Labelled photos from "DatasetBalanced", an image-classification folder in DikshaP-2506/CropSecureLeafDiseaseDataset. The possible labels are: anthracnose, initial stage, leaf blight, leaf spot, pest damage.

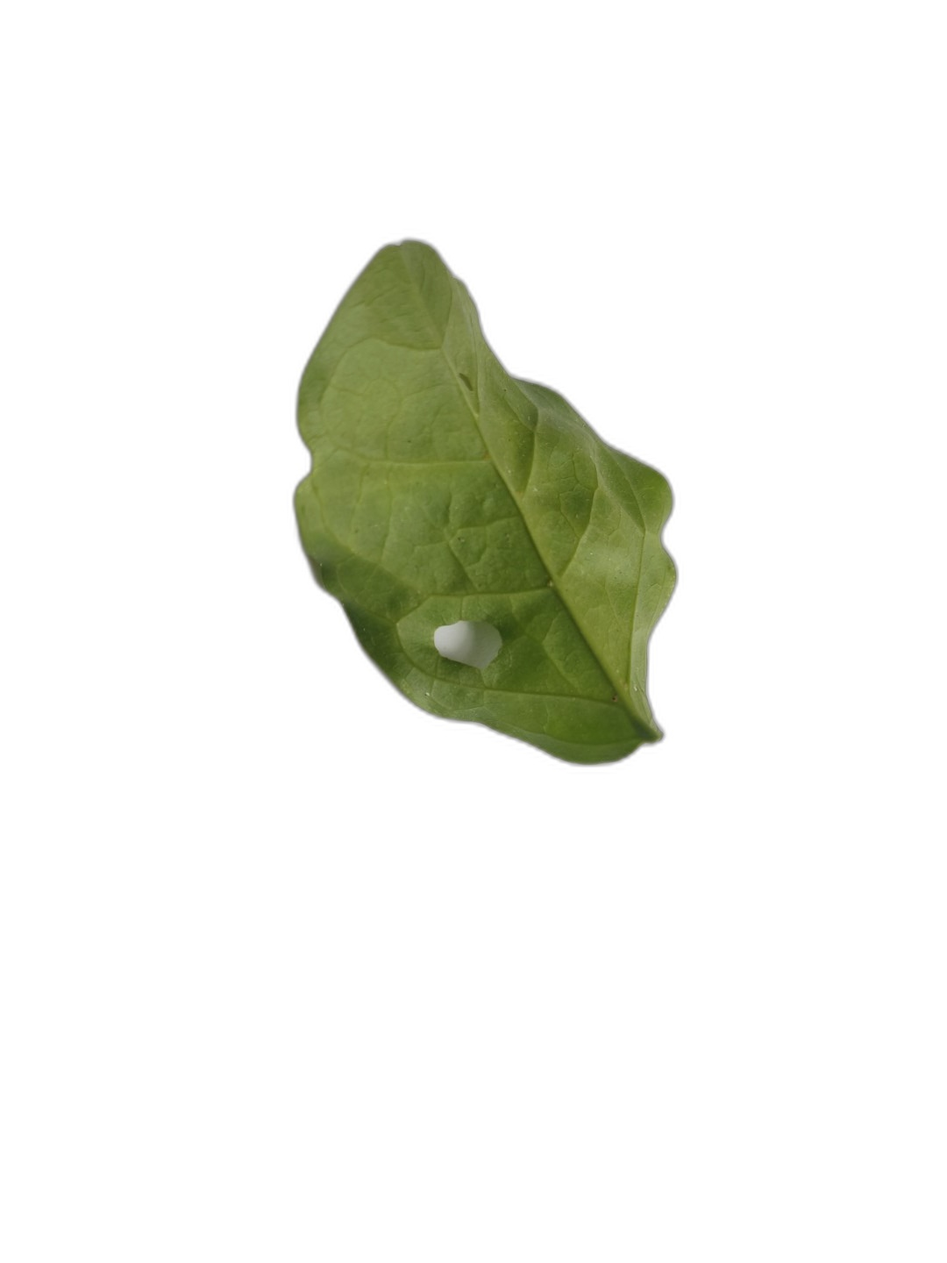
Label: pest damage

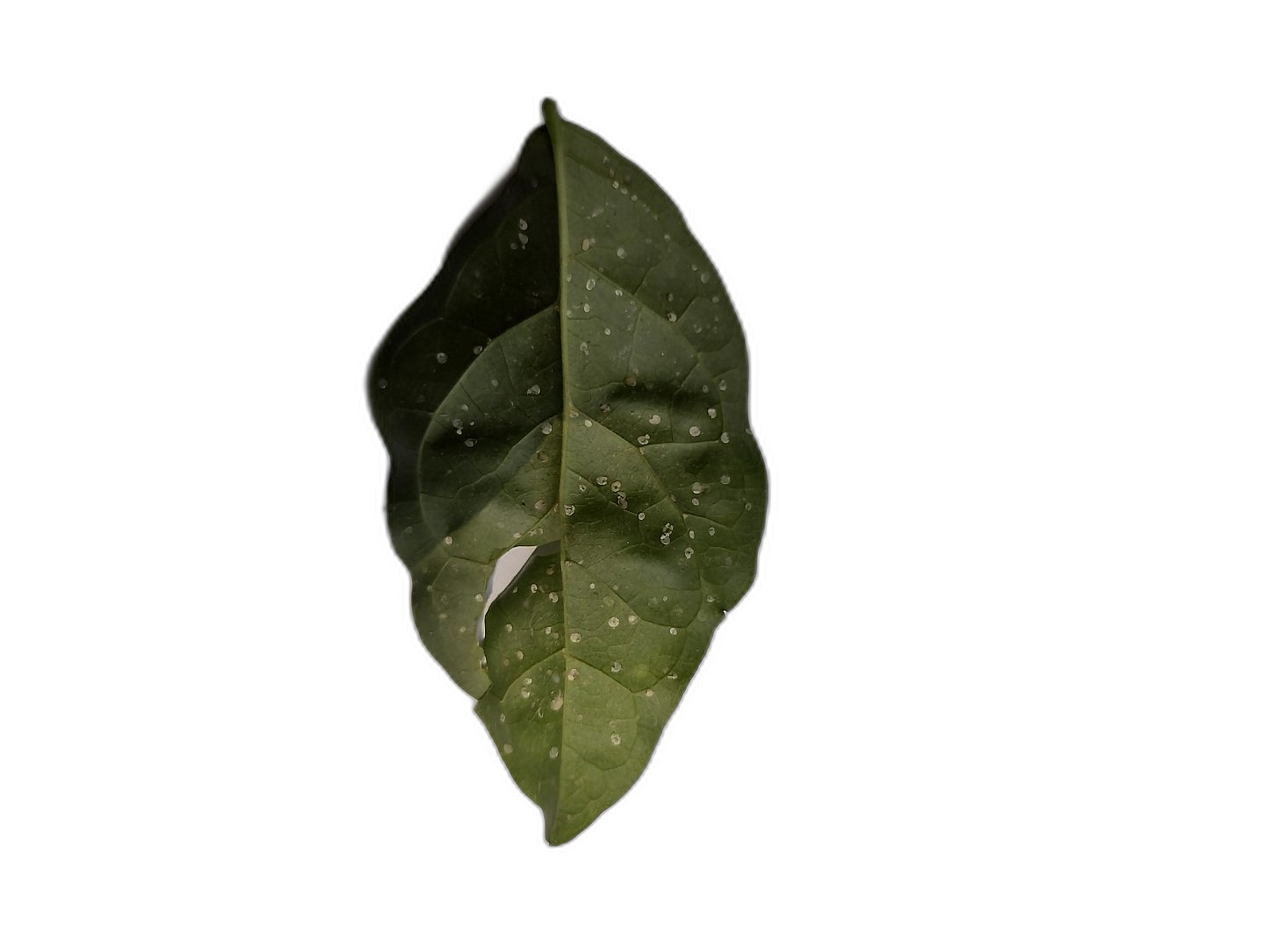
Label: leaf spot

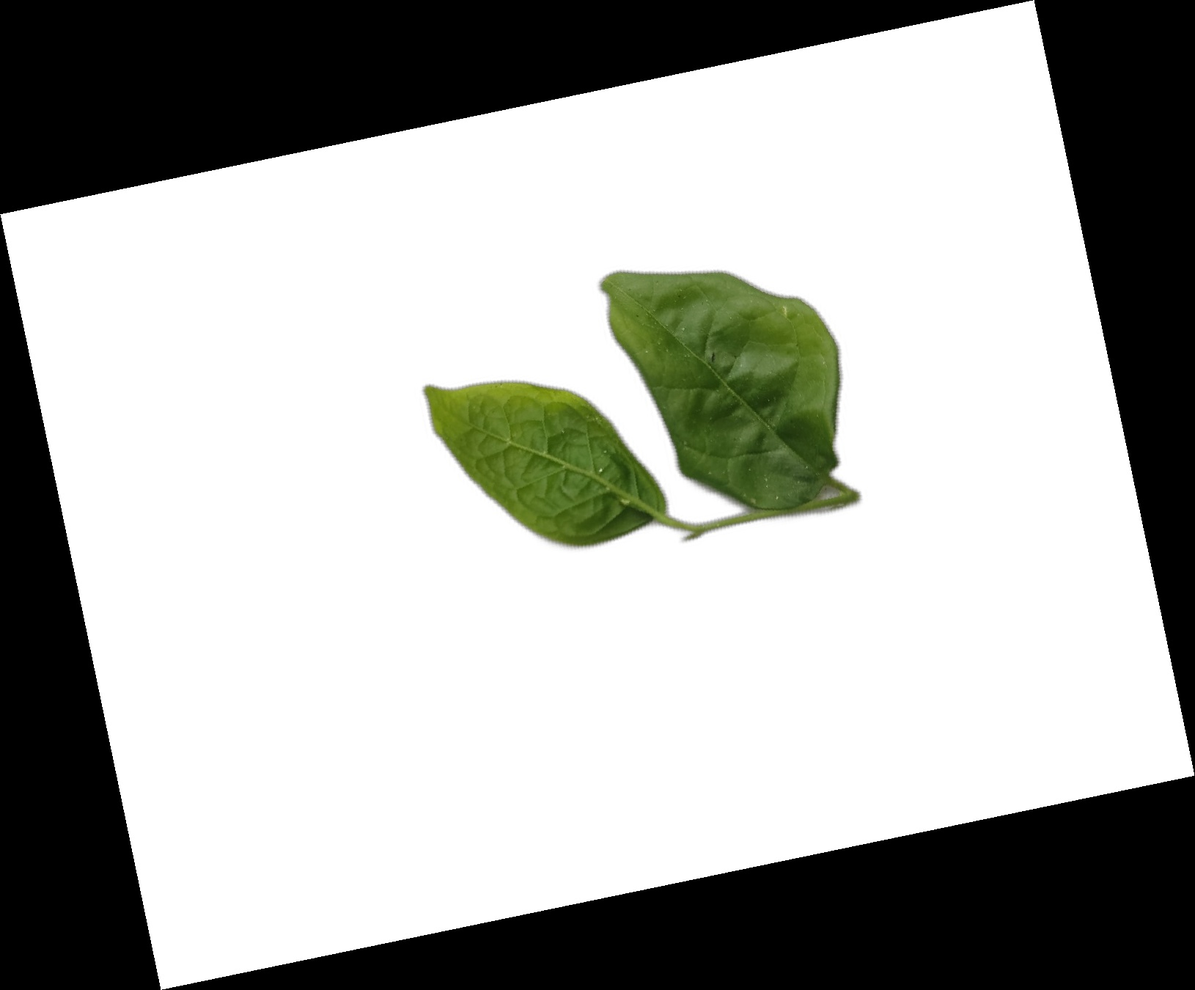
Label: initial stage

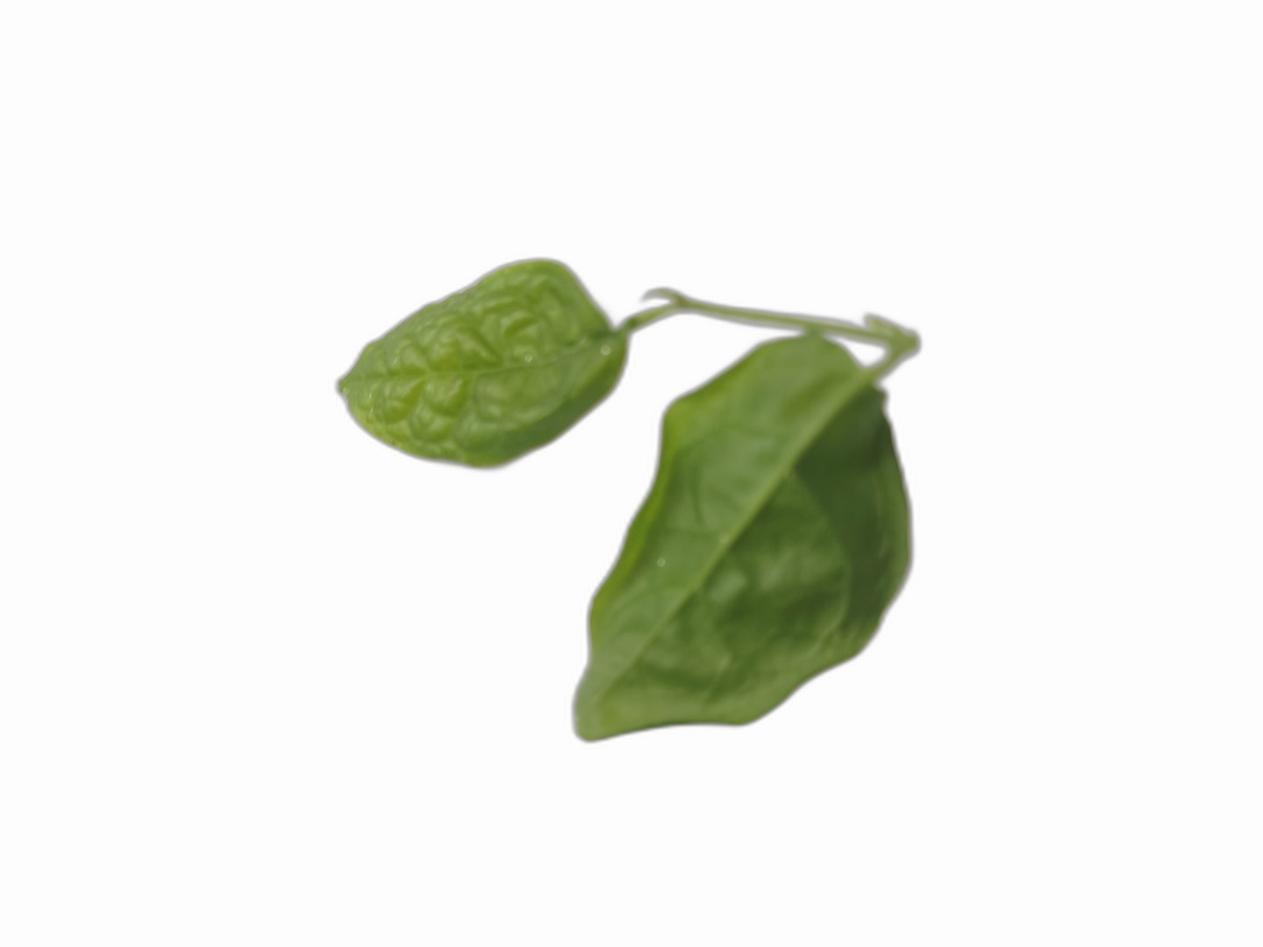
Label: initial stage

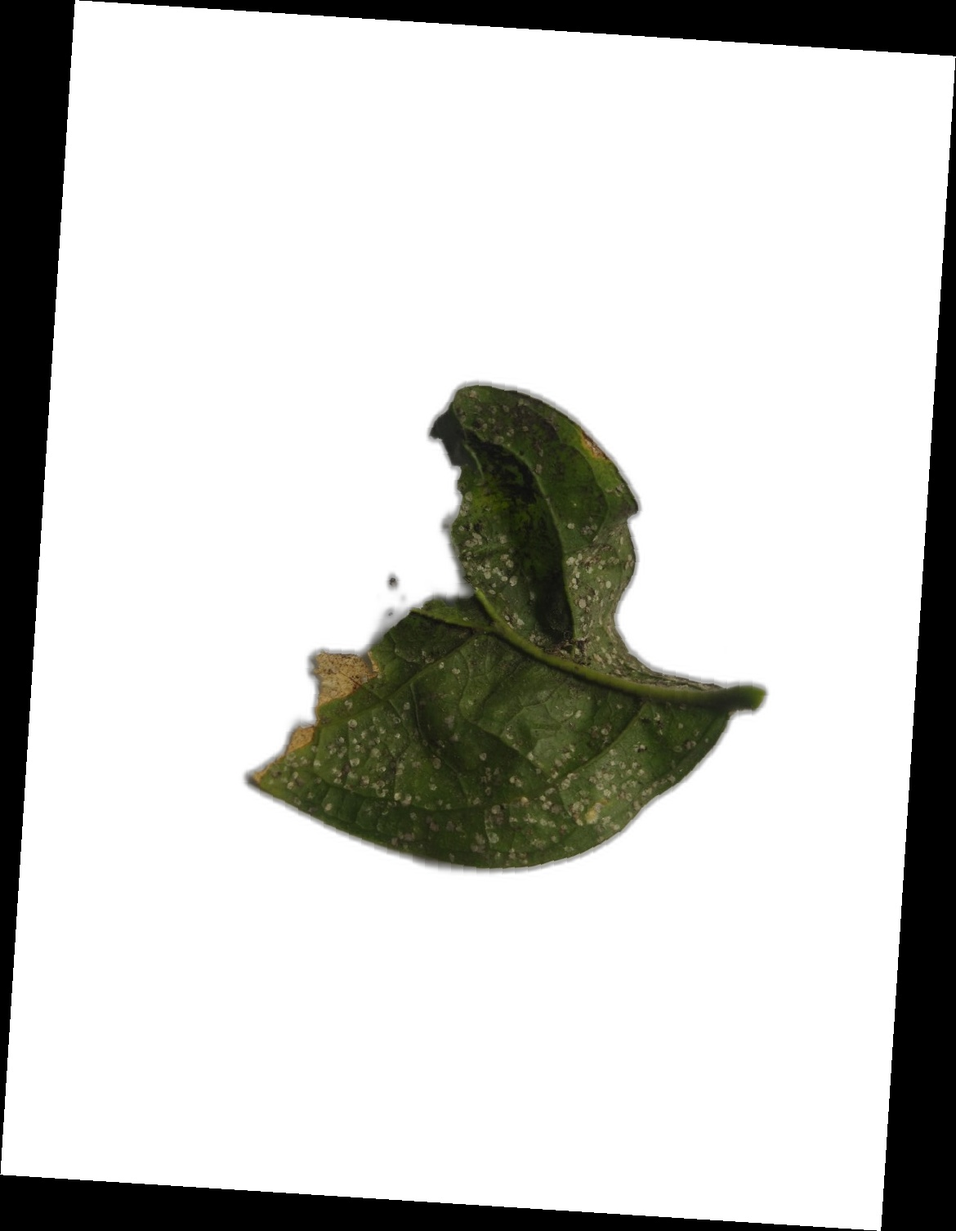
Label: anthracnose

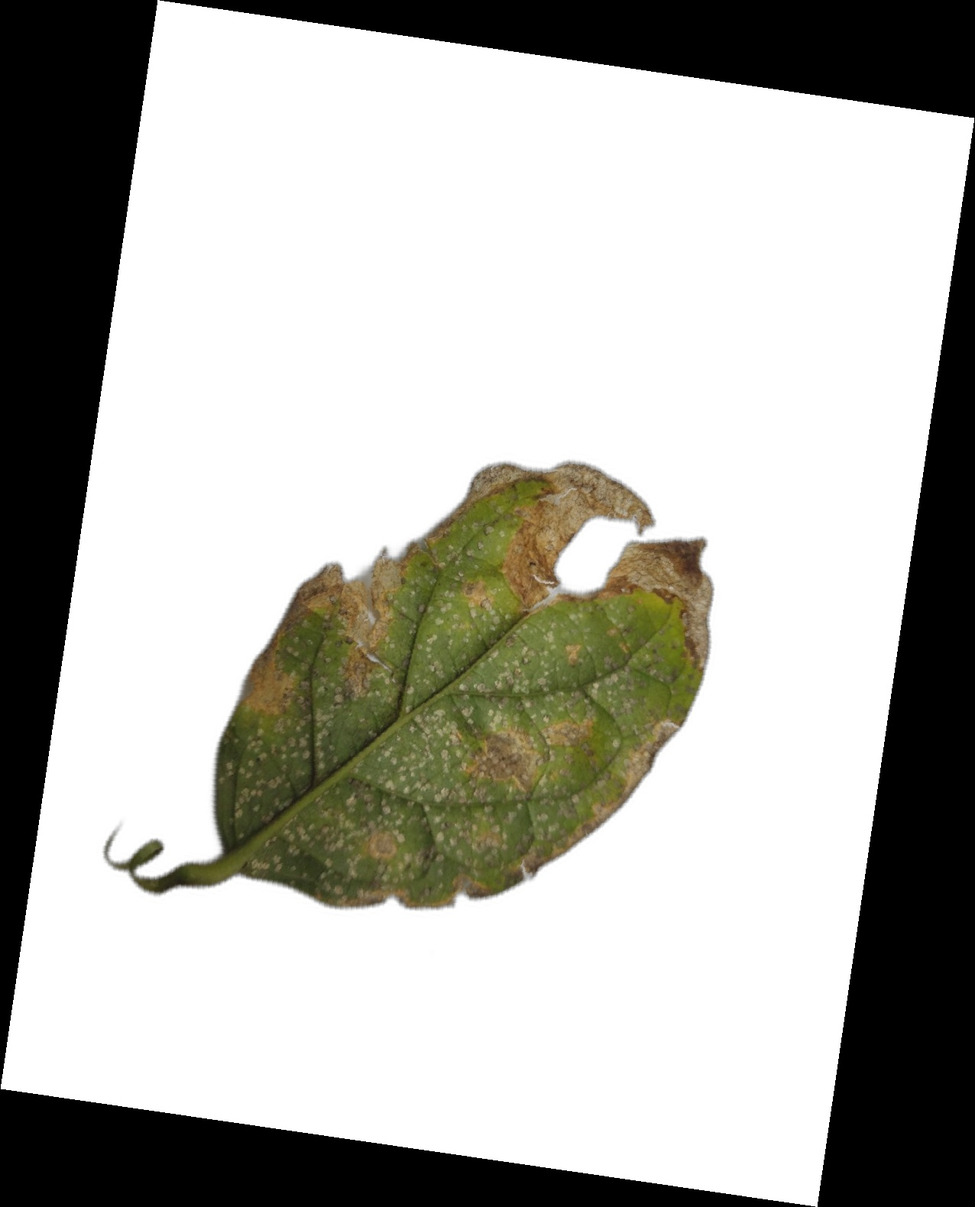
Label: leaf blight
